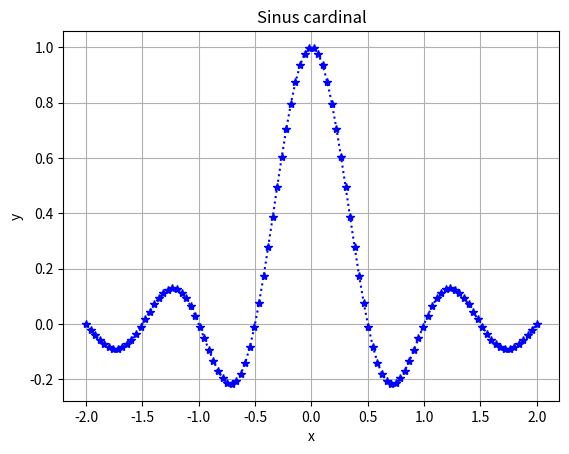

Reproduce this figure in Python.
# -*- coding: utf-8 -*-
"""
Created on Tue Apr 16 15:24:12 2024

@author: ZAYID
"""

print("Hello word 1!")




print("Hello word 2!")



import numpy as np
import matplotlib.pyplot as plt


x = np.linspace(-2, 2, 100)

y = np.sinc(2*x)


plt.plot(x, y, 'b:*')
plt.xlabel("x")
plt.ylabel("y")
plt.title("Sinus cardinal")
plt.grid()
plt.show()